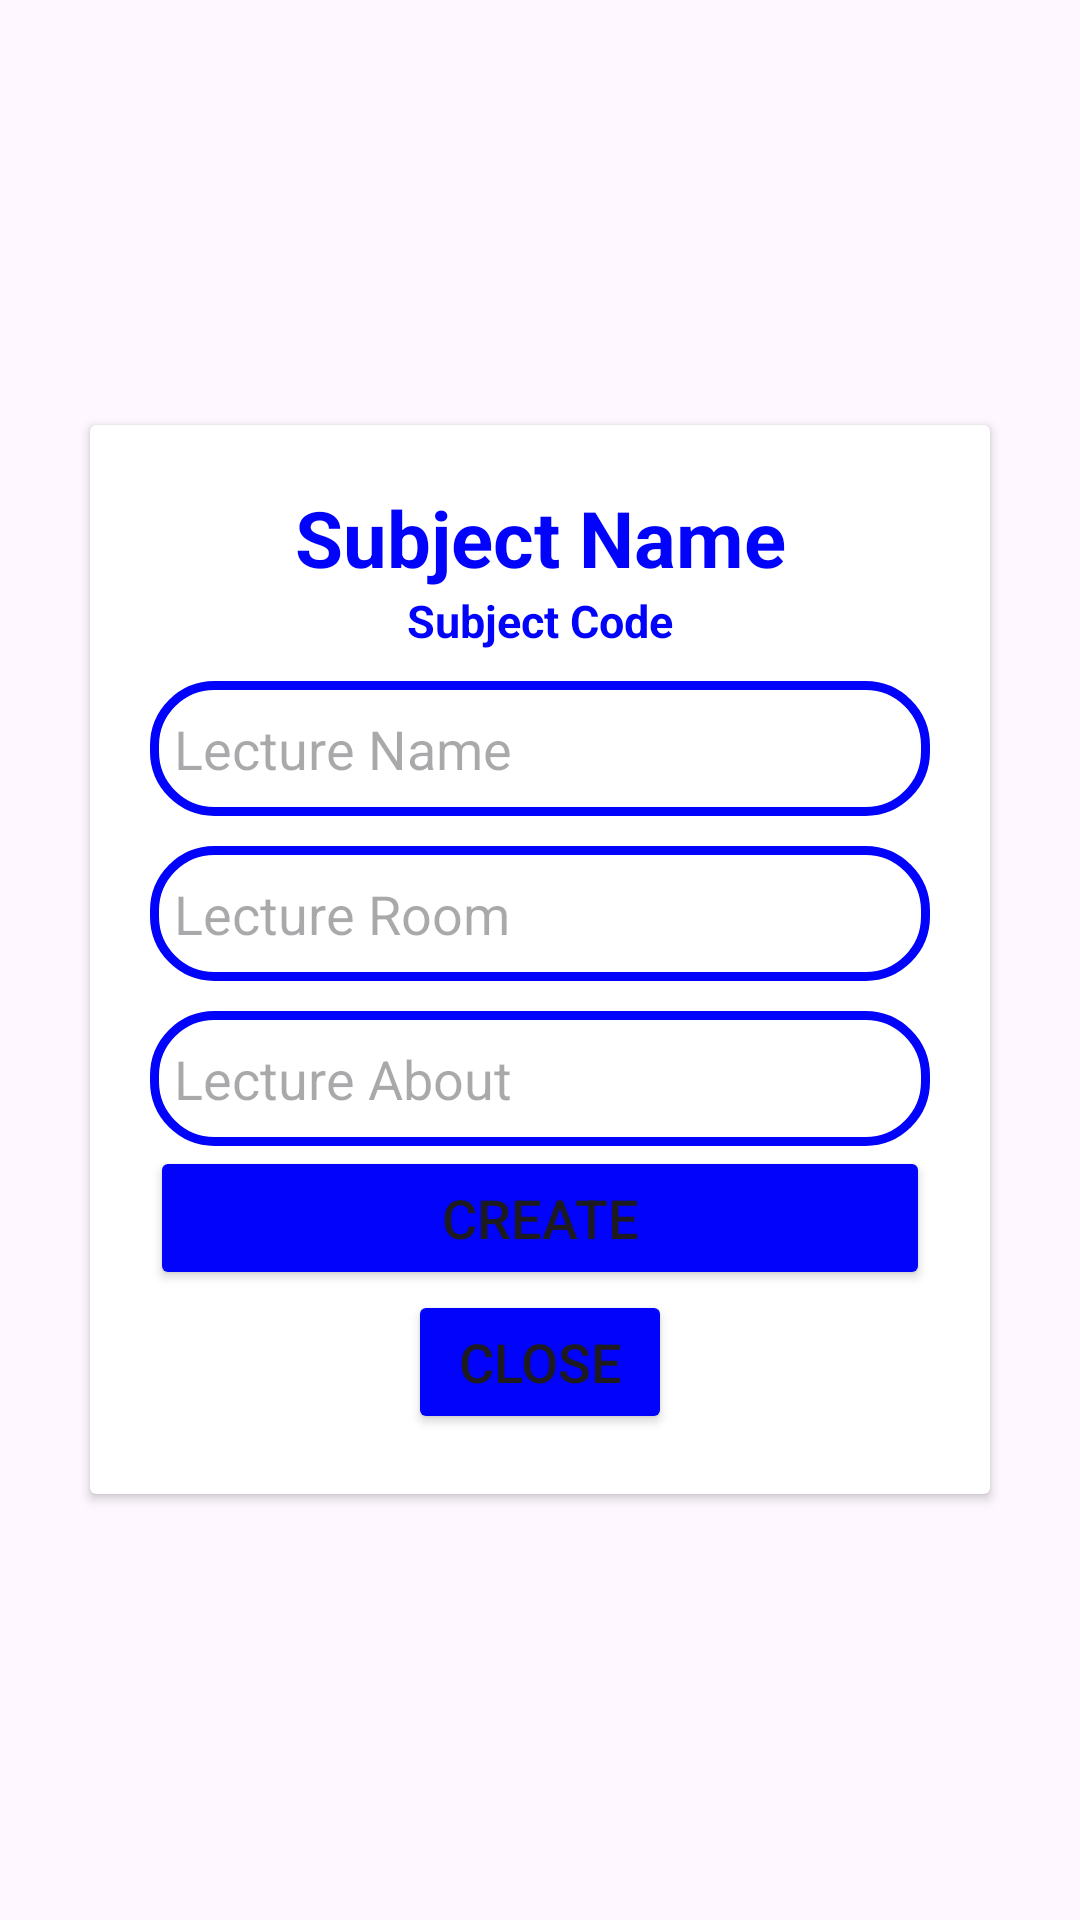

Reconstruct the res/layout file that produces this screen, plus the resources it refers to.
<!-- AndroidManifest.xml: application theme Theme.AttendanceAppProject -->
<!-- res/layout/fragment_add_lecture.xml -->
<?xml version="1.0" encoding="utf-8"?>
<RelativeLayout xmlns:android="http://schemas.android.com/apk/res/android"
    xmlns:tools="http://schemas.android.com/tools"
    android:layout_width="match_parent"
    android:layout_height="match_parent"
    tools:context=".fragment_add_lecture">

    
    <androidx.cardview.widget.CardView
        android:id="@+id/CardViews"
        android:layout_width="match_parent"
        android:layout_height="wrap_content"
        android:layout_margin="30dp"
        android:layout_centerInParent="true"
        android:background="@drawable/custom_edittext"
        >
        <LinearLayout
            android:layout_width="match_parent"
            android:layout_height="wrap_content"
            android:orientation="vertical"
            android:layout_gravity="center_horizontal"
            android:padding="20dp"
            >

            <TextView
                android:layout_width="match_parent"
                android:layout_height="wrap_content"
                android:id="@+id/Subject_Name"
                android:text="Subject Name"
                android:textAlignment="center"
                android:textColor="@color/blue"
                android:textStyle="bold"
                android:textSize="26dp"/>
            <TextView
                android:layout_width="match_parent"
                android:layout_height="wrap_content"
                android:id="@+id/Subject_Code"
                android:text="Subject Code"
                android:textAlignment="center"
                android:textColor="@color/blue"
                android:textStyle="bold"
                android:textSize="15dp"/>


            <EditText
                android:layout_width="match_parent"
                android:layout_height="45dp"
                android:id="@+id/Lecture_Name"
                android:background="@drawable/custom_edittext"
                android:drawableLeft="@drawable/sharp_person_24"
                android:drawablePadding="8dp"
                android:hint="Lecture Name"
                android:padding="8dp"
                android:textColorHighlight="@color/cardview_dark_background"
                android:layout_marginTop="10dp"
                android:textColor="@color/blue"
                />

            <EditText
                android:layout_width="match_parent"
                android:layout_height="45dp"
                android:id="@+id/Lecture_Room"
                android:background="@drawable/custom_edittext"
                android:drawableLeft="@drawable/sharp_person_24"
                android:drawablePadding="8dp"
                android:hint="Lecture Room"
                android:padding="8dp"
                android:textColorHighlight="@color/cardview_dark_background"
                android:layout_marginTop="10dp"
                android:textColor="@color/blue"
                />

            <EditText
                android:id="@+id/Lecture_About"
                android:layout_width="match_parent"
                android:layout_height="45dp"
                android:layout_marginTop="10dp"
                android:background="@drawable/custom_edittext"
                android:drawableLeft="@drawable/sharp_person_24"
                android:drawablePadding="8dp"
                android:hint="Lecture About"
                android:padding="8dp"
                android:textColor="@color/blue"
                android:textColorHighlight="@color/cardview_dark_background" />


            
            
            
            
            
            
            
            
            
            
            
            
            
            
            
            
            
            
            
            
            
            
            
            
            
            
            
            
            
            
            
            
            
            
            
            
            
            
            

            <Button
                android:layout_width="match_parent"
                android:layout_height="wrap_content"
                android:id="@+id/buttonCreate"
                android:text="Create"
                android:textSize="18sp"
                android:backgroundTint="@color/blue"
                android:layout_gravity="center"
                />
            <Button
                android:layout_width="wrap_content"
                android:layout_height="wrap_content"
                android:id="@+id/Close"
                android:text="Close"
                android:textSize="18sp"
                android:backgroundTint="@color/blue"
                android:layout_gravity="center" />

        </LinearLayout>

    </androidx.cardview.widget.CardView>

</RelativeLayout>
<!-- resources referenced by this layout -->
<resources>
  <color name="blue">#0103FA</color>
  <!-- drawable custom_edittext (drawable) -->
  <?xml version="1.0" encoding="utf-8"?>
  <shape xmlns:android="http://schemas.android.com/apk/res/android"
      android:shape = "rectangle">
  
      <stroke
          android:width="3dp"
          android:color="@color/blue"/>
      <corners
          android:radius="20dp"/>
  
  </shape>
  <style name="Theme.AttendanceAppProject" parent="Base.Theme.AttendanceAppProject" />
  <style name="Base.Theme.AttendanceAppProject" parent="Theme.Material3.DayNight.NoActionBar">
          
          
      </style>
</resources>
